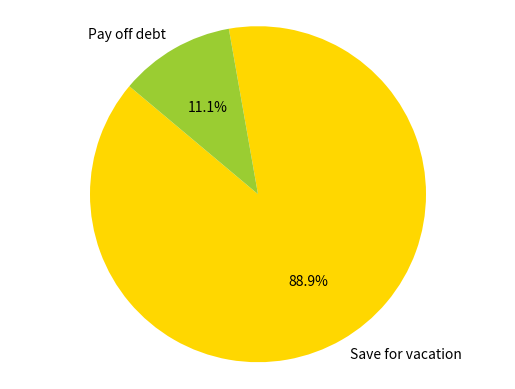
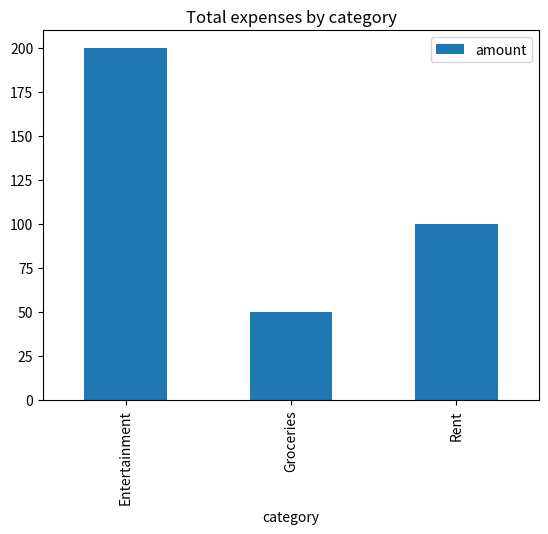
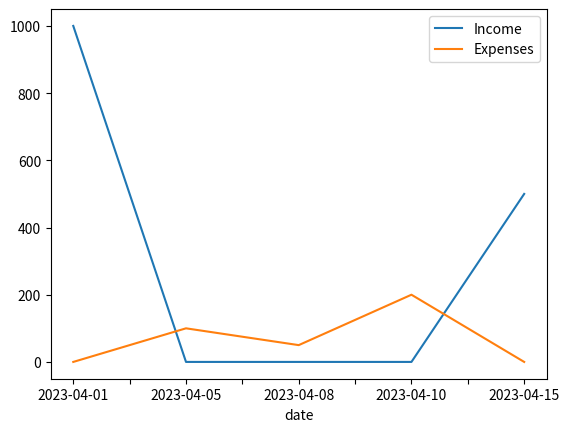

These charts were generated, in order, by the following Python code:
#!/usr/bin/env python
# coding: utf-8

# In[12]:

import datetime
import pandas as pd
import matplotlib.pyplot as plt

class Income:
    def __init__(self, amount, date, category):
        self.amount = amount
        self.date = date
        self.category = category

class Expense:
    def __init__(self, amount, date, category, budget=None):
        self.amount = amount
        self.date = date
        self.category = category
        self.budget = budget

class BudgetTracker:
    def __init__(self):
        self.incomes = []
        self.expenses = []
        self.categories = {}
        self.goals = []
        self.budgets = {}
        self.bill_reminders = []

    def add_income(self, amount, date, category):
        income = Income(amount, date, category)
        self.incomes.append(income)
        self.categories.setdefault(category, []).append(income)

    def add_expense(self, amount, date, category):
        expense = Expense(amount, date, category, self.budgets.get(category))
        self.expenses.append(expense)
        self.categories.setdefault(category, []).append(expense)

        if expense.budget is not None and expense.amount > expense.budget:
            print(f"Alert: You have exceeded your budget of {expense.budget} for {expense.category} expenses.")

    def set_budget(self, category, budget):
        self.budgets[category] = budget

    def track_budget(self):
        for category, transactions in self.categories.items():
            expenses = [t.amount for t in transactions if isinstance(t, Expense)]
            total_expenses = sum(expenses)
            budget = self.budgets.get(category)
            if budget is not None and total_expenses > budget:
                print(f"Alert: You have exceeded your budgetof {budget} for {category} expenses.")
                
    def plot_expense_categories(self):
        expenses_df = pd.DataFrame([{'category': t.category, 'amount': t.amount} for t in self.expenses])
        expenses_df = expenses_df.groupby('category').sum().reset_index()
        expenses_df.plot(kind='bar', x='category', y='amount', title='Total expenses by category')
        plt.show()

    def plot_income_vs_expenses(self):
        incomes_df = pd.DataFrame([{'date': t.date, 'amount': t.amount} for t in self.incomes])
        incomes_df = incomes_df.groupby('date').sum().reset_index()
        expenses_df = pd.DataFrame([{'date': t.date, 'amount': t.amount} for t in self.expenses])
        expenses_df = expenses_df.groupby('date').sum().reset_index()
        df = pd.merge(incomes_df, expenses_df, on='date', how='outer').fillna(0)
        df.plot(kind='line', x='date', y=['amount_x', 'amount_y'])
        plt.legend(['Income', 'Expenses'])
        plt.show()

class Budget:
    def __init__(self, name):
        self.name = name
        self.transactions = []
        self.investments = []
        self.currencies = set()
        
    def add_transaction(self, date, type, amount, currency):
        self.transactions.append({'date': date, 'type': type, 'amount': amount, 'currency': currency})
        self.currencies.add(currency)
        
    
    def add_investment(self, symbol, name, quantity, purchase_price, current_price):
        self.investments.append({'symbol': symbol, 'name': name, 'quantity': quantity, 
                                 'purchase_price': purchase_price, 'current_price': current_price})
        
    def get_transactions_by_type(self, type):
        return [t for t in self.transactions if t['type'] == type]
    
    def get_transactions_by_currency(self, currency):
        return [t for t in self.transactions if t['currency'] == currency]
    
    def generate_tax_report(self):
        income = 0
        expenses = 0

        for transaction in self.transactions:
            if transaction['type'] == 'income':
                income += transaction['amount']
            elif transaction['type'] == 'expense':
                expenses += transaction['amount']

        net_income = income - expenses

        print("Income: $", income)
        print("Expenses: $", expenses)
        print("Net Income: $", net_income)

        if net_income < 0:
            print("You had a loss this year. Consider consulting a tax professional to see if you are eligible for any deductions or credits.")
        else:
            print("Congratulations on your positive net income! Consider consulting a tax professional to see if you are eligible for any deductions or credits.")

    def generate_investment_report(self):
        total_investment_value = 0
        total_current_value = 0

        for investment in self.investments:
            investment_value = investment['quantity'] * investment['purchase_price']
            current_value = investment['quantity'] * investment['current_price']

            total_investment_value += investment_value
            total_current_value += current_value

            print(investment['name'], '(', investment['symbol'], ')')
            print('Investment value: $', investment_value)
            print('Current value: $', current_value)
            print('Gain/loss: $', current_value - investment_value)

        overall_gain_loss = total_current_value - total_investment_value

        print('\nTotal investment value: $', total_investment_value)
        print('Total current value: $', total_current_value)
        print('Overall gain/loss: $', overall_gain_loss)
        
    def get_available_currencies(self):
        return self.currencies


def add_transaction(transactions, date, type, amount, currency='USD'):
    """Add a new transaction to the list of transactions."""
    transactions.append({'date': date, 'type': type, 'amount': amount, 'currency': currency})
    print("Transaction added successfully.")
    return transactions

def get_transaction_by_date(transactions, date):
    """Get a list of transactions that match the specified date."""
    matched_transactions = []
    for transaction in transactions:
        if transaction['date'] == date:
            matched_transactions.append(transaction)
    return matched_transactions

def convert_currency(amount, from_currency, to_currency):
    """Convert an amount from one currency to another."""
    # TODO: Implement currency conversion logic
    return amount

def generate_tax_report(transactions):
    """Generate a tax report based on the given transactions."""
    income = 0
    expenses = 0
    for transaction in transactions:
        if transaction['type'] == 'income':
            income += transaction['amount']
        elif transaction['type'] == 'expense':
            expenses += transaction['amount']
    net_income = income - expenses
    print("Income: $", income)
    print("Expenses: $", expenses)
    print("Net Income: $", net_income)
    if net_income < 0:
        print("You had a loss this year. Consider consulting a tax professional to see if you are eligible for any deductions or credits.")
    else:
        print("Congratulations on your positive net income! Consider consulting a tax professional to see if you are eligible for any deductions or credits.")


class FinancialGoal:
    def __init__(self, name, target_amount, current_amount=0):
        self.name = name
        self.target_amount = target_amount
        self.current_amount = current_amount
        
    def add_contribution(self, amount):
        self.current_amount += amount
        
    def progress_percentage(self):
        return round(self.current_amount / self.target_amount * 100, 2)
        
    def is_completed(self):
        return self.current_amount >= self.target_amount
        
class FinancialGoalTracker:
    def __init__(self):  # Fix: Use double underscores for the __init__ method
        self.goals = []
        
    def add_goal(self, goal):
        self.goals.append(goal)
        
    def get_goal(self, name):
        for goal in self.goals:
            if goal.name == name:
                return goal
        return None
        
    def make_contribution(self, name, amount):
        goal = self.get_goal(name)
        if goal is None:
            return False
        goal.add_contribution(amount)
        return True
        
    def get_progress_report(self):
        report = ''
        for goal in self.goals:
            progress = goal.progress_percentage()
            if goal.is_completed():
                report += f'{goal.name}: completed!\n'
            else:
                report += f'{goal.name}: {progress}% complete\n'
        return report
        
# Example usage
tracker = FinancialGoalTracker()

# Add a new goal
vacation_goal = FinancialGoal('Vacation', 5000)
tracker.add_goal(vacation_goal)

# Make some contributions towards the goal
tracker.make_contribution('Vacation', 1000)
tracker.make_contribution('Vacation', 2000)

# Get a progress report
report = tracker.get_progress_report()
print(report)

class Goal:
        def __init__(self, name, amount, start_date, end_date, goal_type):
            self.name = name
            self.amount = amount
            self.start_date = datetime.datetime.strptime(start_date, "%Y-%m-%d").date()
            self.end_date = datetime.datetime.strptime(end_date, "%Y-%m-%d").date()
            self.progress = 0
            self.goal_type = goal_type

        def update_progress(self, amount):
            self.progress += amount

        def add_goal(self, name, amount, start_date, end_date, goal_type):
            new_goal = BudgetTracker.Goal(name, amount, start_date, end_date, goal_type)
            self.goals.append(new_goal)
            print(f"New goal '{name}' added successfully!")

        def update_goal_progress(self, goal_name, amount):
            for goal in self.goals:
                if goal.name == goal_name:
                    goal.update_progress(amount)
                    print(f"Goal '{goal_name}' progress updated successfully!")
                    return
            print(f"No goal found with the name '{goal_name}'.")

        def generate_goal_report(self):
            total_needed = sum(goal.amount for goal in self.goals)
            total_progress = sum(goal.progress for goal in self.goals)
            print(f"Goal Progress Report")
            print(f"Total Goals: {len(self.goals)}")
            print(f"Total Amount Needed: {total_needed}")
            print(f"Total Amount Saved: {total_progress}")
            print(f"Total Amount Remaining: {total_needed - total_progress}")

        def visualize_data(self):
           for category, transactions in self.categories.items():
            df = pd.DataFrame([(t.amount, t.date) for t in transactions], columns=["Amount", "Date"])
            df = df.set_index("Date")
            ax = df.plot(kind ="bar", title=f"{category.capitalize()} Transactions", legend=False)
            ax.set_xlabel("Date")
            ax.set_ylabel("Amount")
            plt.show()

        def set_reminder(self, bill_name, bill_date):
         """
           This function sets a reminder for an upcoming bill or payment.

          Parameters:
          bill_name (str): The name or description of the bill.
          bill_date (str): The due date of the bill in the format "YYYY-MM-DD".

         Returns:
         None
         """
         reminder_date = datetime.datetime.strptime(bill_date, "%Y-%m-%d").date()
         reminder = (bill_name, reminder_date)

         if "reminders" not in self.categories:
          self.categories["reminders"] = []

         self.categories["reminders"].append(reminder)
         print(f"Reminder set for '{bill_name}' on {bill_date}.")

def check_reminders(self, today=None):
    """
    This function checks if there are any upcoming bills or payments and sends a reminder if there are.

    Parameters:
    today (datetime.date): The current date. Defaults to the current date if not specified.

    Returns:
    None
    """
    if today is None:
        today = datetime.date.today()

    reminders = [r for r in self.categories.get("reminders", []) if r[1] >= today]

    if not reminders:
        print("No reminders today.")
        return

    print("Upcoming reminders:")
    for reminder in reminders:
        print(f"- {reminder[0]} is due on {reminder[1]}")

def main(self):
    self.add_income(5000, "2022-03-15", "Salary")
    self.add_income(2000, "2022-03-20", "Bonus")
    self.add_expense(1500, "2022-03-17", "Food")
    self.add_expense(300, "2022-03-18", "Transportation")
    self.add_expense(200, "2022-03-20", "Food")
    self.set_budget("Food", 1000)
    self.track_budget()
    self.set_reminder("Electricity Bill", "2022-04-20")
    self.set_reminder("Credit Card Payment", "2022-04-25")
    self.check_reminders()
class Budget1:
    def __init__(self, income, expenses):
        self.income = income
        self.expenses = expenses
        self.balance = income - expenses
        self.goals = []

    def add_goal(self, name, target):
        goal = {"name": name, "target": target, "progress": 0}
        self.goals.append(goal)

    def update_goal_progress(self, goal_name, amount):
        for goal in self.goals:
            if goal["name"] == goal_name:
                goal["progress"] += amount
                if goal["progress"] > goal["target"]:
                    goal["progress"] = goal["target"]
                break

    def generate_report(self):
        print(f"Income: {self.income}")
        print(f"Expenses: {self.expenses}")
        print(f"Balance: {self.balance}")
        if self.goals:
            print("Goals:")
            for goal in self.goals:
                progress_percent = goal["progress"] / goal["target"] * 100
                print(f"{goal['name']}: {goal['progress']} / {goal['target']} ({progress_percent:.2f}%)")
        else:
            print("No goals set.")


    def generate_visualization(self):
        import matplotlib.pyplot as plt

        if self.goals:
            labels = [goal["name"] for goal in self.goals]
            sizes = [goal["progress"] for goal in self.goals]
            colors = ['gold', 'yellowgreen', 'lightcoral', 'lightskyblue', 'orange']
            plt.pie(sizes, labels=labels, colors=colors, autopct='%1.1f%%', startangle=140)
            plt.axis('equal')
            plt.show()
        else:
            print("No goals set.")

budget = Budget1(8000, 3000)
budget.add_goal("Save for vacation", 2500)
budget.add_goal("Pay off debt", 3000)
budget.update_goal_progress("Save for vacation", 800)
budget.update_goal_progress("Pay off debt", 100)
budget.generate_report()
budget.generate_visualization()

tracker = BudgetTracker()
tracker.add_income(1000, '2023-04-01', 'Salary')
tracker.add_income(500, '2023-04-15', 'Bonus')
tracker.add_expense(100, '2023-04-05', 'Rent')
tracker.add_expense(50, '2023-04-08', 'Groceries')
tracker.add_expense(200, '2023-04-10', 'Entertainment')
tracker.set_budget('Rent', 150)
tracker.set_budget('Entertainment', 100)
tracker.track_budget()
tracker.plot_expense_categories()
tracker.plot_income_vs_expenses()

my_budget = Budget('Monthly Budget')
my_budget.add_transaction('2023-04-01', 'income', 1000, 'USD')
my_budget.add_transaction('2023-04-05', 'expense', 150, 'USD')
my_budget.add_transaction('2023-04-10', 'expense', 50, 'USD')
my_budget.add_investment('AAPL', 'Apple Inc.', 10, 200, 250)
my_budget.add_investment('MSFT', 'Microsoft Corporation', 5, 100, 120)
my_budget.generate_tax_report()
my_budget.generate_investment_report()

currencies = my_budget.get_available_currencies()
print('Available currencies:', currencies)

# In[ ]:




